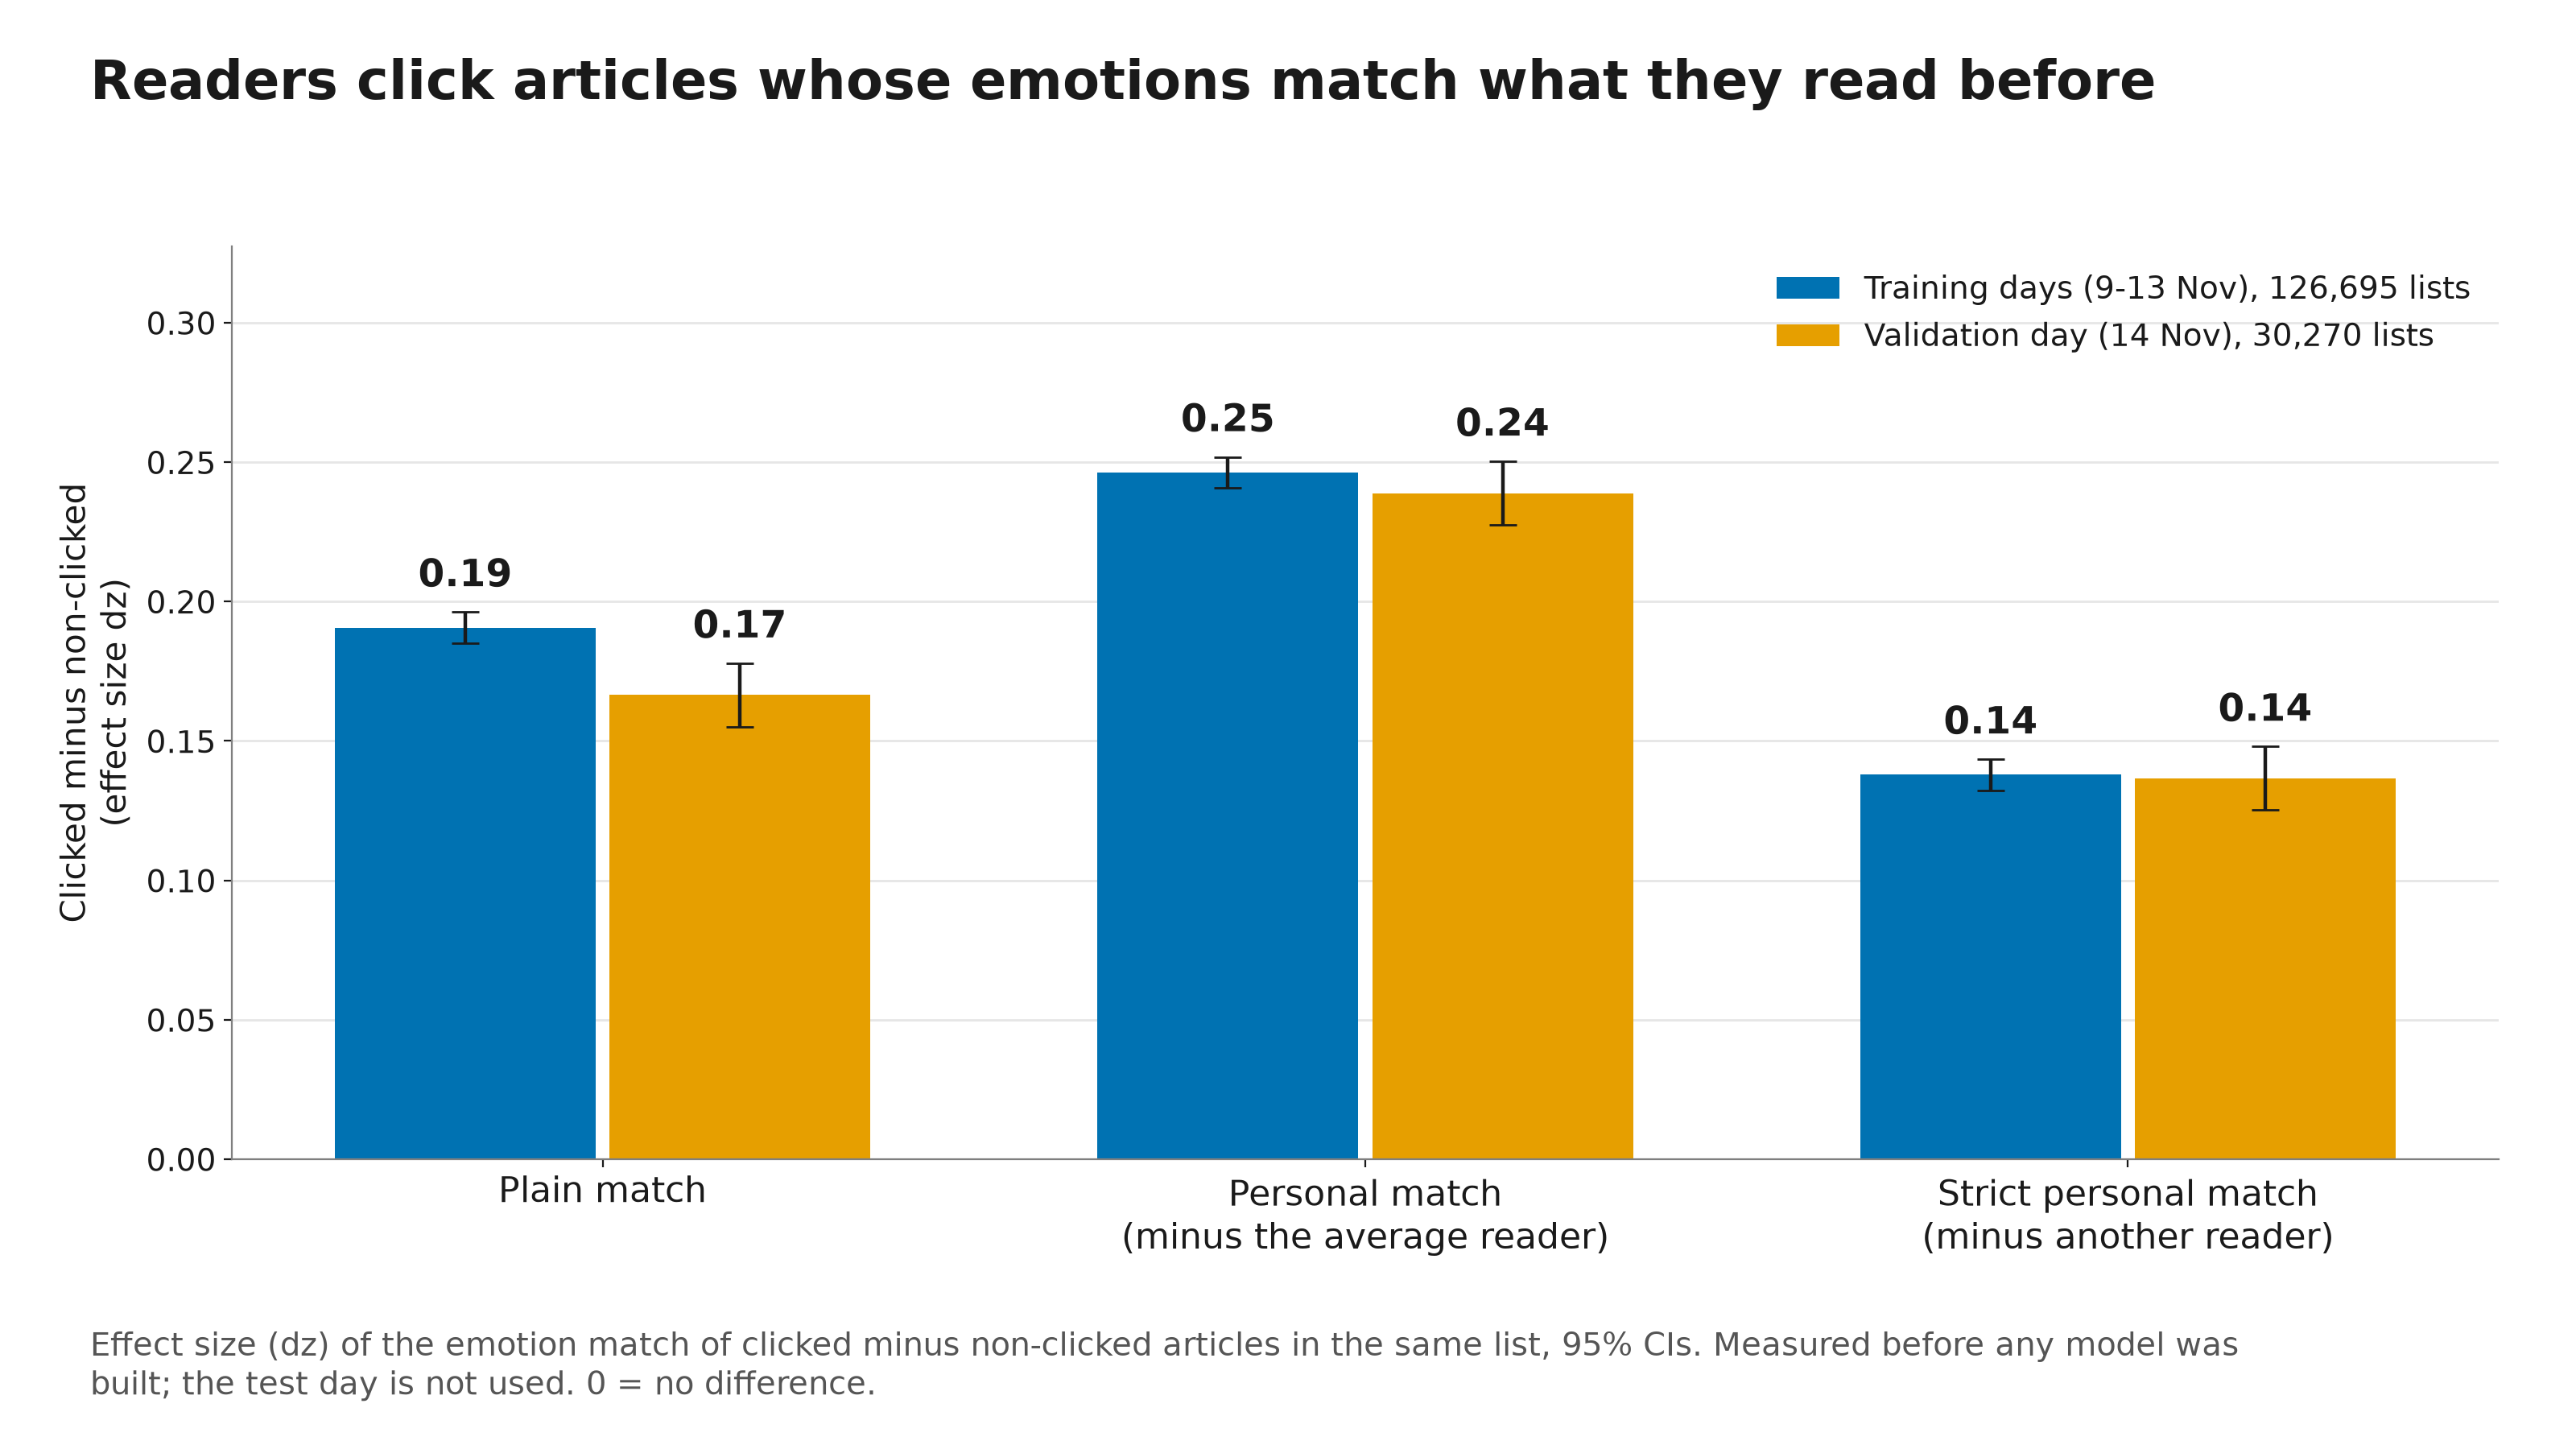

Source data for this figure (header and first rows):
part, feature, name, dz, ci_low, ci_high, impressions, significant, label
Training days (9-13 Nov), cong_pct_cos, Plain match, 0.1907, 0.1851, 0.1963, 126695, True, 0.19
Training days (9-13 Nov), cong_pct_cos_personal, Personal match | (minus the average read…, 0.2463, 0.2407, 0.2519, 126695, True, 0.25
Training days (9-13 Nov), cong_pct_cos_userspecific, Strict personal match | (minus another r…, 0.1379, 0.1324, 0.1434, 126695, True, 0.14
Validation day (14 Nov), cong_pct_cos, Plain match, 0.1665, 0.1552, 0.1779, 30270, True, 0.17
Validation day (14 Nov), cong_pct_cos_personal, Personal match | (minus the average read…, 0.2388, 0.2274, 0.2503, 30270, True, 0.24
Validation day (14 Nov), cong_pct_cos_userspecific, Strict personal match | (minus another r…, 0.1367, 0.1254, 0.148, 30270, True, 0.14
